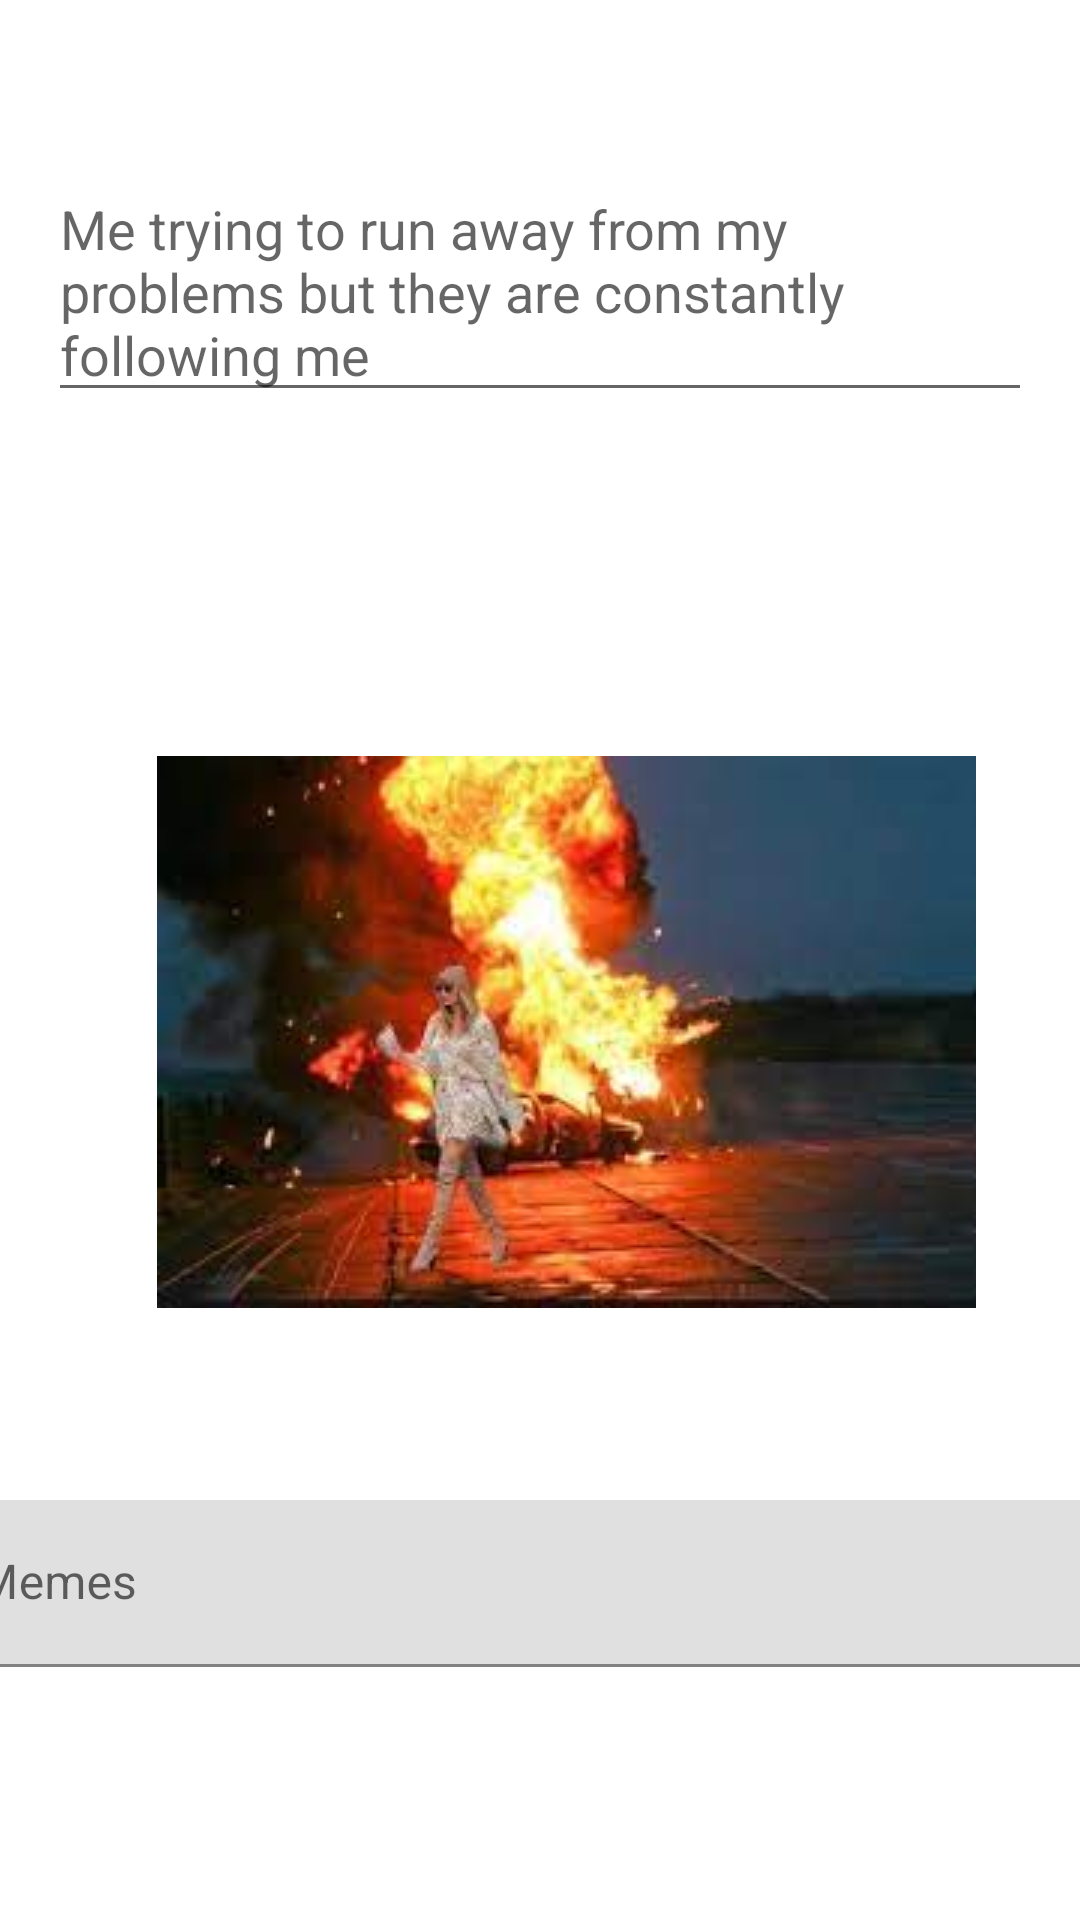

Here is an Android app screen rendered from its layout file. Give the layout XML and the strings, colors and styles it references.
<!-- AndroidManifest.xml: application theme Theme.Memes_assignment -->
<!-- res/layout/activity_memes.xml -->
<?xml version="1.0" encoding="utf-8"?>
<androidx.constraintlayout.widget.ConstraintLayout xmlns:android="http://schemas.android.com/apk/res/android"
    xmlns:app="http://schemas.android.com/apk/res-auto"
    xmlns:tools="http://schemas.android.com/tools"
    android:layout_width="match_parent"
    android:layout_height="match_parent"
    tools:context=".memes_activity">

    <ImageView
        android:id="@+id/ivImages"
        android:layout_width="wrap_content"
        android:layout_height="wrap_content"
        android:layout_marginStart="16dp"
        android:layout_marginTop="252dp"
        android:layout_marginEnd="16dp"
        app:layout_constraintEnd_toEndOf="parent"
        app:layout_constraintHorizontal_bias="0.66"
        app:layout_constraintStart_toStartOf="parent"
        app:layout_constraintTop_toTopOf="parent"
        app:srcCompat="@drawable/memes" />

    <com.google.android.material.textfield.TextInputLayout
        android:id="@+id/tilText"
        android:layout_width="409dp"
        android:layout_height="wrap_content"
        android:layout_marginStart="16dp"
        android:layout_marginTop="344dp"
        android:layout_marginEnd="16dp"
        app:layout_constraintEnd_toEndOf="parent"
        app:layout_constraintStart_toStartOf="parent"
        app:layout_constraintTop_toTopOf="parent">

    </com.google.android.material.textfield.TextInputLayout>

    <com.google.android.material.textfield.TextInputEditText
        android:id="@+id/textInputEditText"
        android:layout_width="match_parent"
        android:layout_height="wrap_content"
        android:layout_marginStart="16dp"
        android:layout_marginTop="54dp"
        android:layout_marginEnd="16dp"
        android:hint="Me trying to run away from my problems but they are constantly following me"
        app:layout_constraintEnd_toEndOf="parent"
        app:layout_constraintStart_toStartOf="parent"
        app:layout_constraintTop_toTopOf="parent" />

    <com.google.android.material.textfield.TextInputLayout
        android:id="@+id/tvmeme"
        android:layout_width="409dp"
        android:layout_height="wrap_content"
        android:layout_marginStart="16dp"
        android:layout_marginTop="500dp"
        android:layout_marginEnd="16dp"
        app:layout_constraintEnd_toEndOf="parent"
        app:layout_constraintStart_toStartOf="parent"
        app:layout_constraintTop_toTopOf="parent">

        <com.google.android.material.textfield.TextInputEditText
            android:id="@+id/etText"
            android:layout_width="match_parent"
            android:layout_height="wrap_content"
            android:hint="Memes" />
    </com.google.android.material.textfield.TextInputLayout>
</androidx.constraintlayout.widget.ConstraintLayout>
<!-- resources referenced by this layout -->
<resources>
  <!-- drawable memes: jpg bitmap (drawable, 6990 bytes) -->
  <style name="Theme.Memes_assignment" parent="Theme.MaterialComponents.DayNight.DarkActionBar">
          
          <item name="colorPrimary">@color/purple_500</item>
          <item name="colorPrimaryVariant">@color/purple_700</item>
          <item name="colorOnPrimary">@color/white</item>
          
          <item name="colorSecondary">@color/teal_200</item>
          <item name="colorSecondaryVariant">@color/teal_700</item>
          <item name="colorOnSecondary">@color/black</item>
          
          <item name="android:statusBarColor">?attr/colorPrimaryVariant</item>
          
      </style>
  <!-- not gathered from this repository: default colours our renderer supplied (Android Studio template values) -->
  <color name="purple_500">#FF6200EE</color>
  <color name="purple_700">#FF3700B3</color>
  <color name="teal_200">#FF03DAC5</color>
  <color name="teal_700">#FF018786</color>
  <color name="black">#FF000000</color>
  <color name="white">#FFFFFFFF</color>
</resources>
